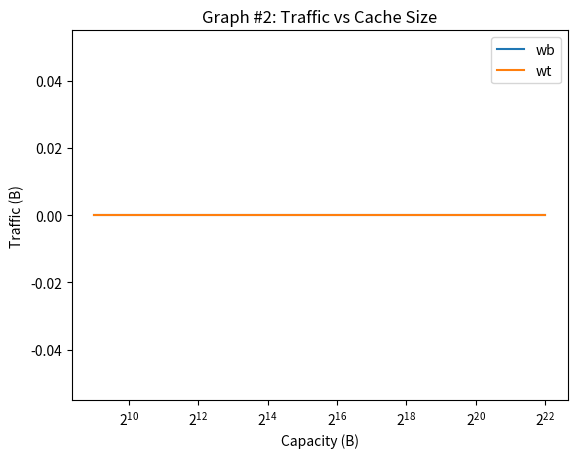

Write the Python code that produced this figure.
#!/usr/bin/python3

import sys
import os
import time
import matplotlib.pyplot as plt

# associativity range
assoc_range = [2]
# block size range
bsize_range = [b for b in range(6, 7)]
# capacity range
cap_range = [c for c in range(9, 23)]
# number of cores (1, 2, 4)
cores = [1]
# coherence protocol: (none, vi, or msi)
bus = ['wb', 'wt']
protocol = 'none'

expname = 'exp2'
figname = 'graph2.png'


def get_stats(logfile, key):
    for line in open(logfile):
        if line[2:].startswith(key):
            line = line.split()
            return float(line[1])
    return 0


def run_exp(logfile, core, cap, bsize, assoc):
    trace = 'trace.%dt.long.txt' % core
    cmd = "./p5 -t %s -p %s -n %d -cache %d %d %d >> %s" % (
        trace, protocol, core, cap, bsize, assoc, logfile)
    print(cmd)
    os.system(cmd)


def graph():
    timestr = time.strftime("%m.%d-%H_%M_%S")
    folder = "results/" + expname + "/" + timestr + "/"
    os.system("mkdir -p " + folder)

    miss_rate = {a: [] for a in assoc_range}
    bus_rate = {br: [] for br in bus}

    for a in assoc_range:
        for b in bsize_range:
            for c in cap_range:
                for d in cores:
                    logfile = folder + "%s-%02d-%02d-%02d-%02d.out" % (
                        protocol, d, c, b, a)
                    run_exp(logfile, d, c, b, a)
                    # miss_rate[a].append(get_stats(logfile, 'miss_rate') / 100)
                    wb = get_stats(logfile, 'B_written_cache_to_bus_wb')
                    wt = get_stats(logfile, 'B_written_cache_to_bus_wt')
                    bus_rate['wb'].append(wb)
                    bus_rate['wt'].append(wt)

    plots = []
    # for a in miss_rate:
    for br in bus_rate:
        p, = plt.plot([2 ** i for i in cap_range], bus_rate[br])
        plots.append(p)
    plt.legend(plots, ['%s' % br for br in bus])
    plt.xscale('log', base=2)
    plt.title('Graph #2: Traffic vs Cache Size')
    plt.xlabel('Capacity (B)')
    plt.ylabel('Traffic (B)')
    plt.savefig(figname)
    plt.show()


graph()
